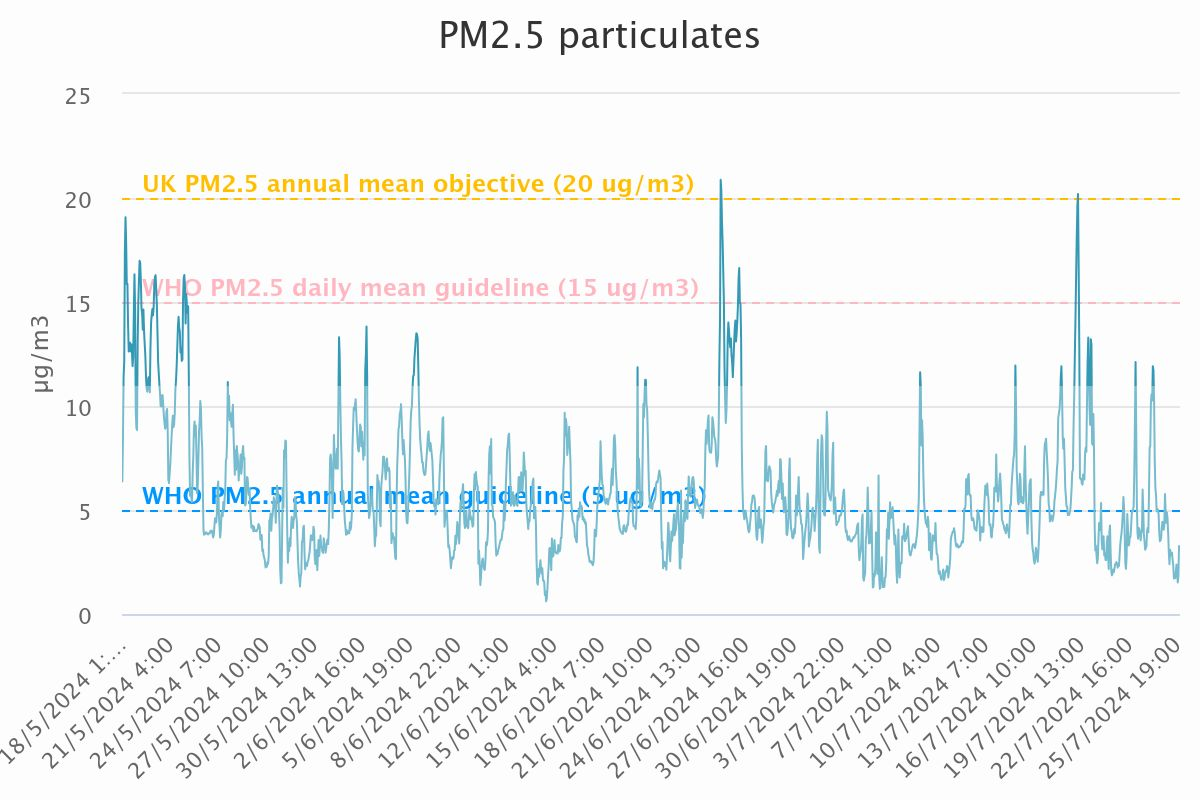

Data behind this chart, as committed beside it:
Category, PM<sub>2.5</sub> particulates
18/5/2024 1:00, 6.37
18/5/2024 2:00, 8.48
18/5/2024 3:00, 11.41
18/5/2024 4:00, 12.15
18/5/2024 5:00, 17.42
18/5/2024 6:00, 19.08
18/5/2024 7:00, 17.86
18/5/2024 8:00, 15.85
18/5/2024 9:00, 15.87
18/5/2024 10:00, 13.92
18/5/2024 11:00, 12.62
18/5/2024 12:00, 13.03
18/5/2024 13:00, 13.04
18/5/2024 14:00, 12.62
18/5/2024 15:00, 12.97
18/5/2024 16:00, 12.69
18/5/2024 17:00, 11.92
18/5/2024 18:00, 12.36
18/5/2024 19:00, 14.51
18/5/2024 20:00, 16.33
18/5/2024 21:00, 14.71
18/5/2024 22:00, 9.8
18/5/2024 23:00, 8.95
19/5/2024 0:00, 8.85
19/5/2024 1:00, 12.99
19/5/2024 2:00, 15
19/5/2024 3:00, 16.03
19/5/2024 4:00, 16.98
19/5/2024 5:00, 16.89
19/5/2024 6:00, 16.01
19/5/2024 7:00, 14.68
19/5/2024 8:00, 14.45
19/5/2024 9:00, 13.67
19/5/2024 10:00, 14.64
19/5/2024 11:00, 13.58
19/5/2024 12:00, 12.98
19/5/2024 13:00, 12.42
19/5/2024 14:00, 11.44
19/5/2024 15:00, 10.86
19/5/2024 16:00, 10.69
19/5/2024 17:00, 11.17
19/5/2024 18:00, 11.38
19/5/2024 19:00, 10.87
19/5/2024 20:00, 10.66
19/5/2024 21:00, 12.78
19/5/2024 22:00, 14
19/5/2024 23:00, 14.39
20/5/2024 0:00, 14.66
20/5/2024 1:00, 14.35
20/5/2024 2:00, 14.74
20/5/2024 3:00, 15.8
20/5/2024 4:00, 16.19
20/5/2024 5:00, 16.29
20/5/2024 6:00, 15.64
20/5/2024 7:00, 14.89
20/5/2024 8:00, 13.56
20/5/2024 9:00, 12.13
20/5/2024 10:00, 11.56
20/5/2024 11:00, 11.04
20/5/2024 12:00, 10.58
... 1,595 more rows
